10-way image classification set "Automatic-Classification-of-Paper-Currencies" from GitHub (laylaa7/Automatic-Classification-of-Paper-Currencies); label vocabulary: 1 denomination back, 1 denomination front, 10 denomination back, 10 denomination front, 20 denomination back, 20 denomination front, 5 denomination back, 5 denomination front, 50 denomination back, 50 denomination front.

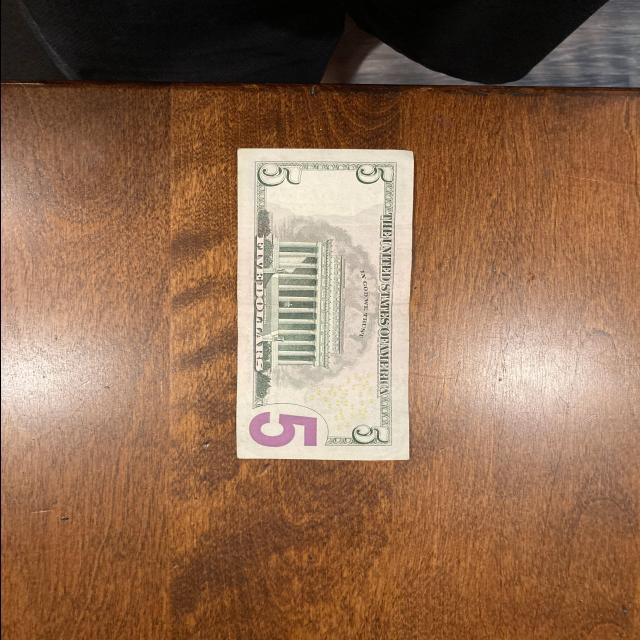
Label: 5 denomination back

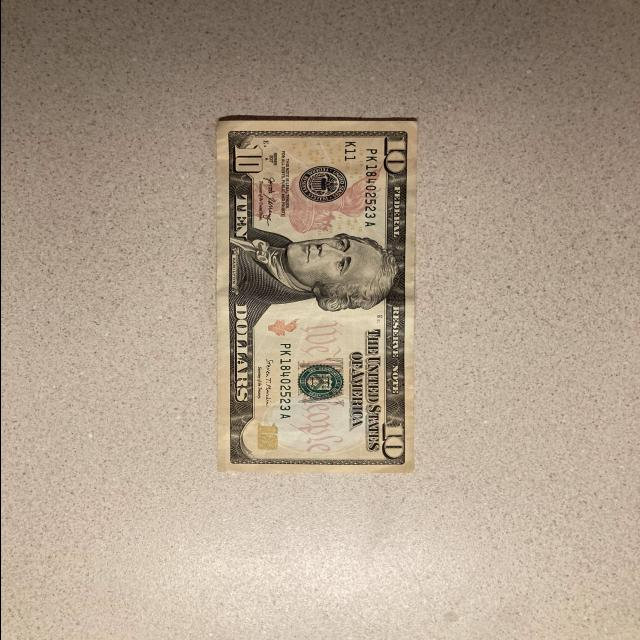
Label: 10 denomination front

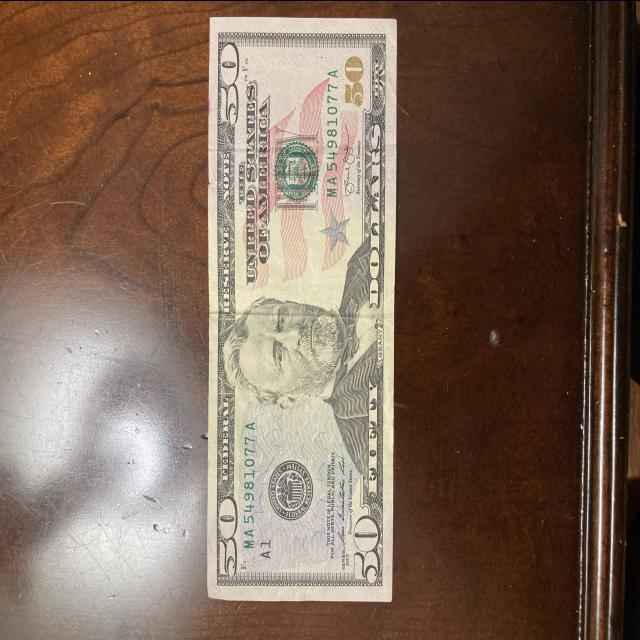
Label: 50 denomination front

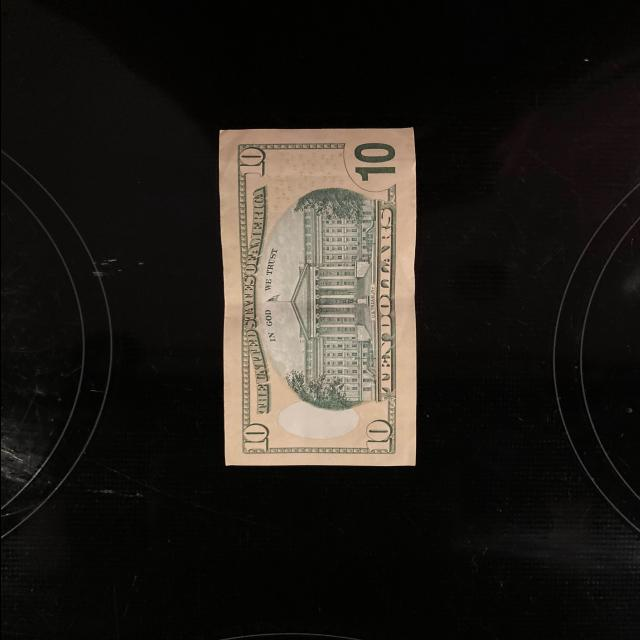
Label: 10 denomination back

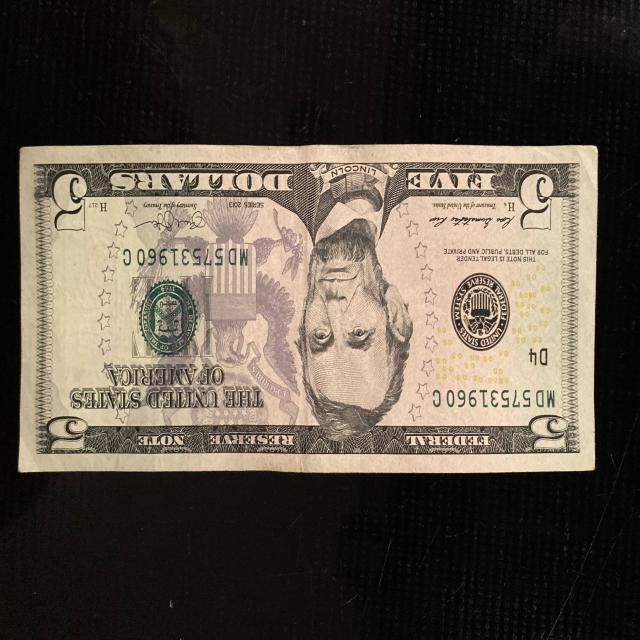
Label: 5 denomination front

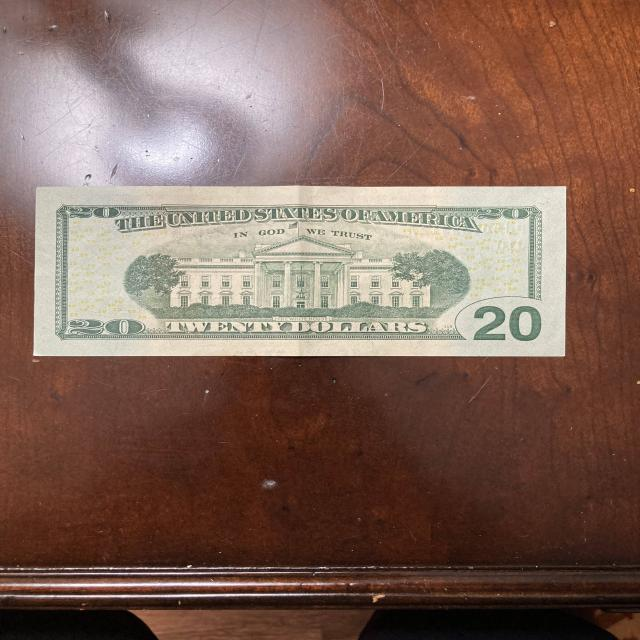
Label: 20 denomination back
